Labelled photos from "balanced_dataset", an image-classification folder in Ngangbam-Elvish/Brain-Tumor-Classification. The possible labels are: glioma, meningioma, no tumor, pituitary tumor.

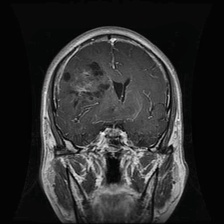
Label: glioma

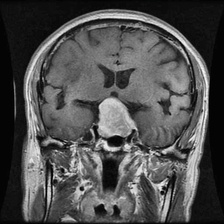
Label: pituitary tumor

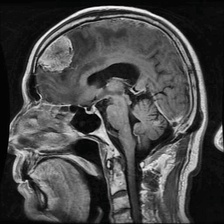
Label: meningioma

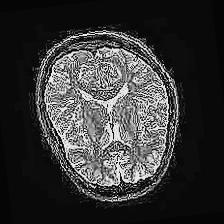
Label: no tumor

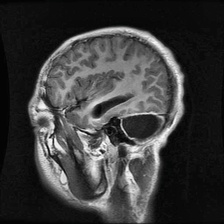
Label: glioma

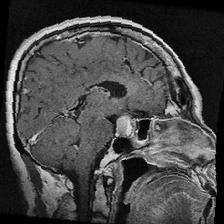
Label: pituitary tumor
